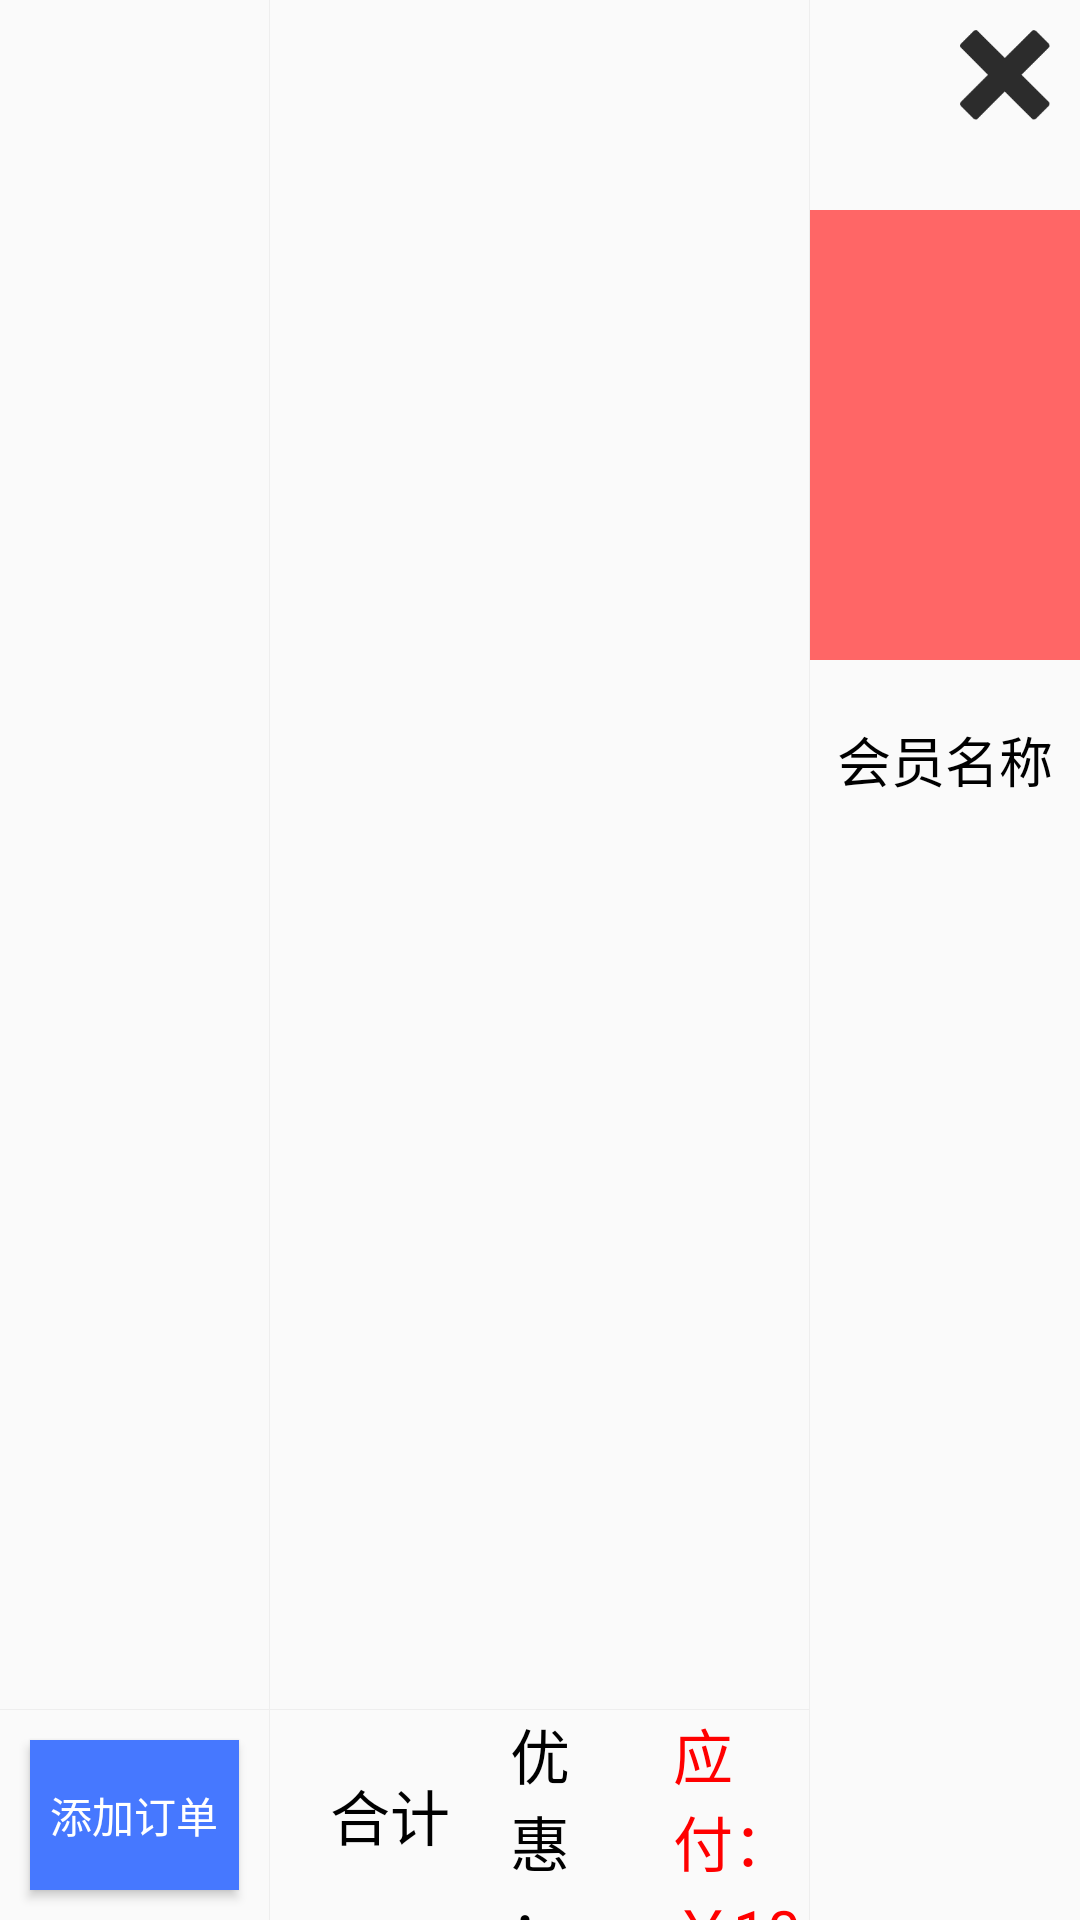

Produce the Android XML layout that renders to this screen, including the resource entries it uses.
<!-- AndroidManifest.xml: application theme AppTheme -->
<!-- res/layout/frag_bill_query.xml -->
<?xml version="1.0" encoding="utf-8"?>
<android.support.constraint.ConstraintLayout
    xmlns:android="http://schemas.android.com/apk/res/android" android:layout_width="match_parent"
    android:layout_height="match_parent">

    <LinearLayout
        android:orientation="horizontal"
        android:layout_width="match_parent"
        android:layout_height="match_parent">
        <LinearLayout
            android:layout_width="0dp"
            android:layout_height="match_parent"
            android:layout_weight="1"
            android:orientation="vertical">
            <android.support.v7.widget.RecyclerView
                android:id="@+id/rvOrder"
                android:layout_width="match_parent"
                android:layout_height="wrap_content"
                android:layout_weight="1"/>
            <View
                android:layout_width="match_parent"
                android:layout_height="1px"
                android:background="#eeeeee"/>
            <Button
                android:layout_width="match_parent"
                android:layout_height="50dp"
                android:text="添加订单"
                android:layout_gravity="center_horizontal"
               android:layout_margin="10dp"
                android:background="@color/blue1"
                android:textColor="@color/while1"/>
        </LinearLayout>

        <View
            android:layout_width="1px"
            android:layout_height="match_parent"
            android:background="#eeeeee"/>
        <LinearLayout
            android:layout_width="0dp"
            android:layout_height="match_parent"
            android:layout_weight="2"
            android:orientation="vertical">
            <android.support.v7.widget.RecyclerView
                android:id="@+id/rvOrderDetail"
                android:layout_width="match_parent"
                android:layout_height="wrap_content"
                android:layout_weight="1.5"/>
            <View
                android:layout_width="match_parent"
                android:layout_height="1px"
                android:background="#eeeeee"/>
            <LinearLayout
                android:layout_width="match_parent"
                android:layout_height="70dp"
                android:orientation="horizontal">
                <TextView
                    android:layout_width="wrap_content"
                    android:layout_height="wrap_content"
                    android:text="合计"
                    android:textSize="20sp"
                    android:textColor="@color/black"
                    android:layout_gravity="center_vertical"
                    android:layout_marginLeft="20dp"/>
                <TextView
                    android:layout_width="wrap_content"
                    android:layout_height="wrap_content"
                    android:layout_weight="1"
                    android:text="优惠：￥0.00"
                    android:textSize="20sp"
                    android:textColor="@color/black"
                    android:layout_gravity="center_vertical"
                    android:layout_marginLeft="20dp"/>
                <TextView
                    android:layout_width="wrap_content"
                    android:layout_height="wrap_content"
                    android:layout_weight="1"
                    android:text="应付：￥10.00"
                    android:textSize="20sp"
                    android:textColor="@color/red"
                    android:layout_gravity="center_vertical"
                    android:layout_marginLeft="20dp"/>
            </LinearLayout>
        </LinearLayout>
        <View
            android:layout_width="1px"
            android:layout_height="match_parent"
            android:background="#eeeeee"/>
        <LinearLayout
            android:layout_width="0dp"
            android:layout_height="match_parent"
            android:layout_weight="1"
            android:orientation="vertical">
            <ImageView
                android:id="@+id/ivClose"
                android:layout_width="30dp"
                android:layout_height="30dp"
                android:layout_margin="10dp"
                android:src="@mipmap/close"
                android:layout_gravity="right"/>
            <ImageView
                android:layout_width="150dp"
                android:layout_height="150dp"
                android:layout_gravity="center_horizontal"
                android:layout_marginBottom="20dp"
                android:layout_marginTop="20dp"
                android:background="#ff6666"/>
            <TextView
                android:layout_width="match_parent"
                android:layout_height="wrap_content"
                android:gravity="center"
                android:text="会员名称"
                android:textSize="18sp"
                android:textColor="@color/black"/>
        </LinearLayout>
    </LinearLayout>

    <TextView
        android:visibility="gone"
        android:layout_width="match_parent"
        android:layout_height="match_parent"
        android:text="请扫描人脸"
        android:gravity="center"
        android:textSize="30sp"
        android:textColor="@color/black"/>

</android.support.constraint.ConstraintLayout>
<!-- resources referenced by this layout -->
<resources>
  <color name="black">#000000</color>
  <color name="blue1">#4678ff</color>
  <color name="red">#FF0000</color>
  <color name="while1">#ffffff</color>
  <!-- mipmap close: png bitmap (mipmap-hdpi, 3188 bytes) -->
  <style name="AppTheme" parent="Theme.AppCompat.Light.NoActionBar">
          
          <item name="colorPrimary">@color/colorPrimary</item>
          <item name="colorPrimaryDark">@color/colorPrimaryDark</item>
          <item name="colorAccent">@color/colorAccent</item>
      </style>
  <color name="colorPrimary">#ffffff</color>
  <color name="colorPrimaryDark">#ffffff</color>
  <color name="colorAccent">#4678ff</color>
</resources>
